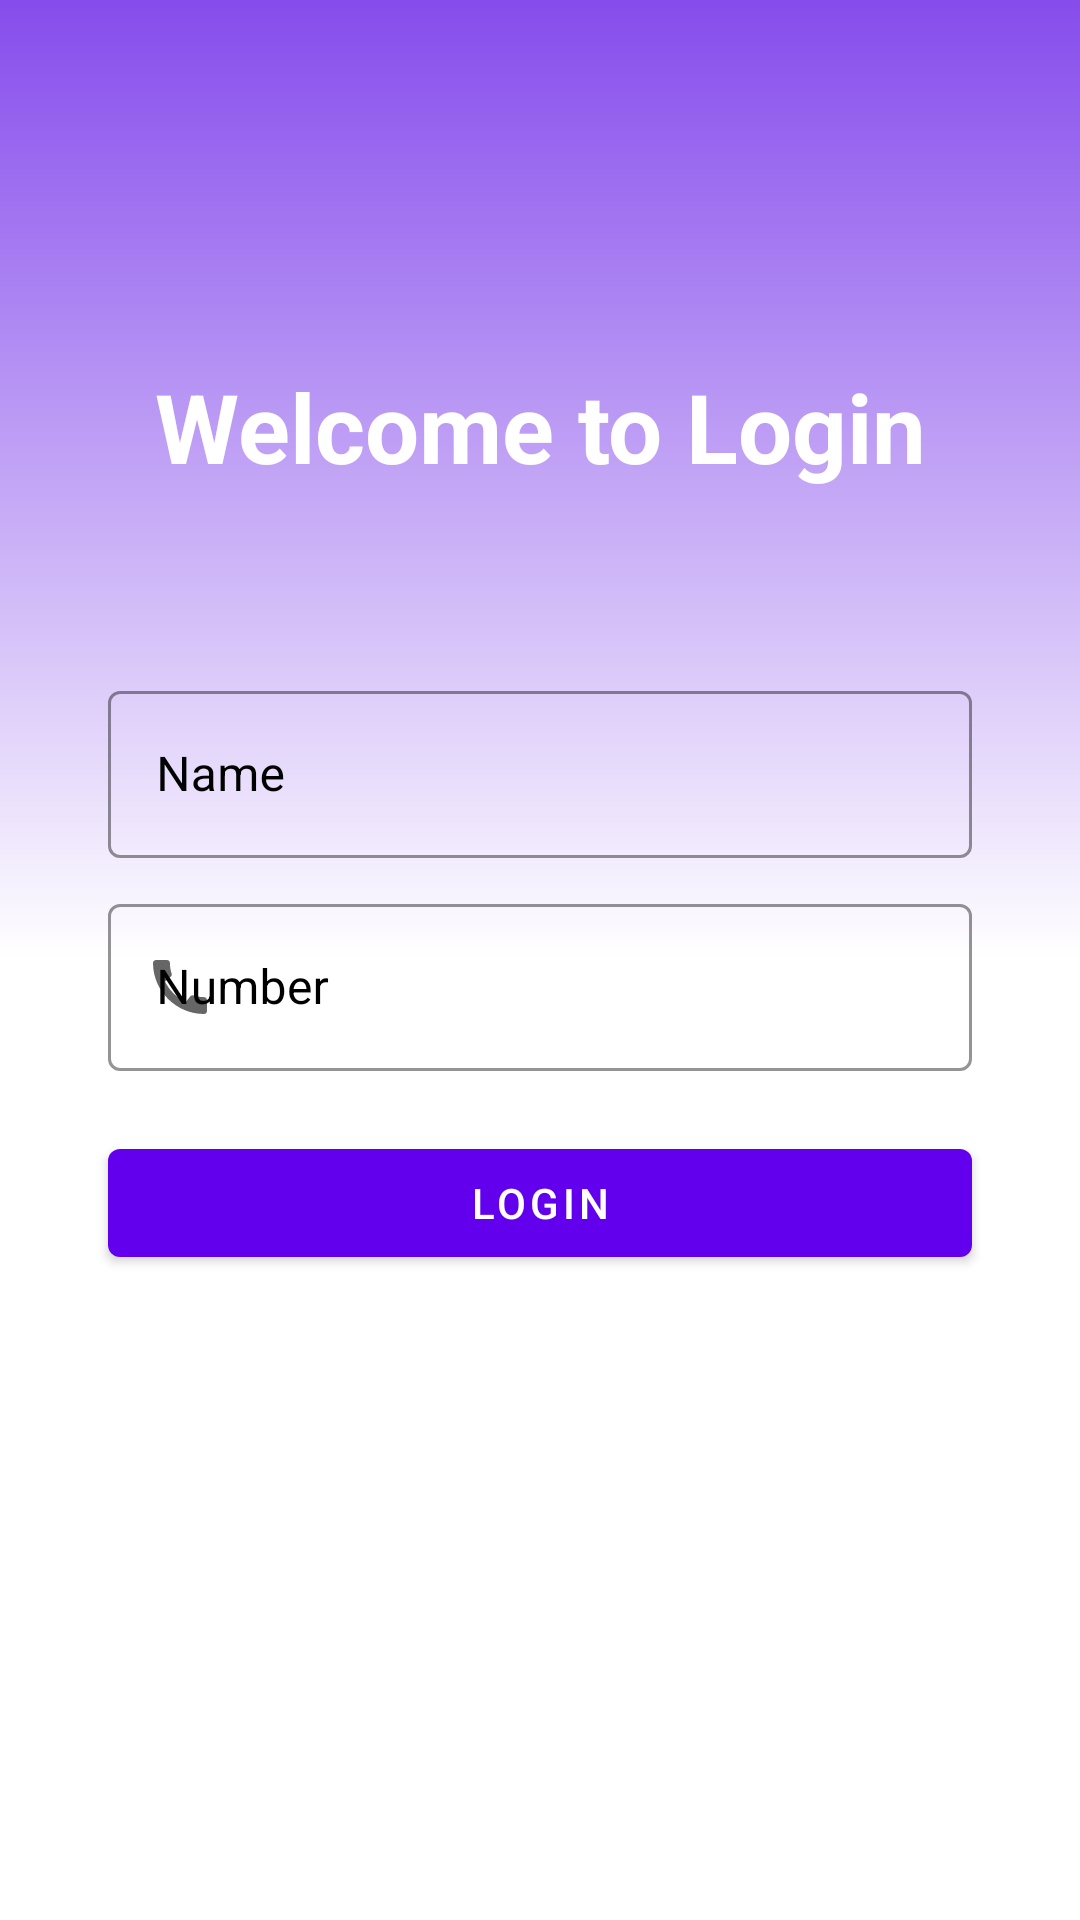

The Android layout XML behind this screen, and the referenced resources:
<!-- AndroidManifest.xml: application theme Theme.Search_BluetoothDevices -->
<!-- res/layout/activity_main.xml -->
<?xml version="1.0" encoding="utf-8"?>
<androidx.constraintlayout.widget.ConstraintLayout xmlns:android="http://schemas.android.com/apk/res/android"
    xmlns:app="http://schemas.android.com/apk/res-auto"
    xmlns:tools="http://schemas.android.com/tools"
    android:layout_width="match_parent"
    android:layout_height="match_parent"
    android:background="@drawable/black_and_white_bg"
    tools:context=".MainActivity">

    <TextView
        android:layout_width="match_parent"
        android:layout_height="wrap_content"
        android:gravity="center"
        android:text="Welcome to Login"
        android:textColor="@color/white"
        android:textSize="32sp"
        android:textStyle="bold"
        app:layout_constraintBottom_toTopOf="@+id/linear_layout"
        app:layout_constraintEnd_toEndOf="parent"
        app:layout_constraintHorizontal_bias="0.0"
        app:layout_constraintStart_toStartOf="parent"
        app:layout_constraintTop_toTopOf="parent"
        app:layout_constraintVertical_bias="0.701" />

    <LinearLayout
        android:id="@+id/linear_layout"
        android:layout_width="match_parent"
        android:layout_height="wrap_content"
        android:layout_marginLeft="20dp"
        android:layout_marginRight="20dp"
        android:orientation="vertical"
        app:layout_constraintBottom_toBottomOf="parent"
        app:layout_constraintEnd_toEndOf="parent"
        app:layout_constraintStart_toStartOf="parent"
        app:layout_constraintTop_toTopOf="parent">


        <com.google.android.material.textfield.TextInputLayout
            style="@style/MyTextInputLayout"
            android:layout_width="match_parent"
            android:layout_height="wrap_content"
            android:layout_marginTop="10dp"
            app:layout_constraintBottom_toBottomOf="parent"
            app:layout_constraintEnd_toEndOf="parent"
            app:layout_constraintStart_toStartOf="parent"
            app:layout_constraintTop_toTopOf="parent"
            app:startIconDrawable="@drawable/ic_person">

            <com.google.android.material.textfield.TextInputEditText
                android:id="@+id/et_name"
                style="@style/MyTextInputEditText"
                android:layout_width="match_parent"
                android:layout_height="wrap_content"
                android:hint="Name" />

        </com.google.android.material.textfield.TextInputLayout>

        <com.google.android.material.textfield.TextInputLayout
            style="@style/MyTextInputLayout"
            android:layout_width="match_parent"
            android:layout_height="wrap_content"
            android:layout_marginTop="10dp"
            app:layout_constraintBottom_toBottomOf="parent"
            app:layout_constraintEnd_toEndOf="parent"
            app:layout_constraintStart_toStartOf="parent"
            app:layout_constraintTop_toTopOf="parent"
            app:prefixText="+91"
            app:startIconDrawable="@drawable/call_icon">

            <com.google.android.material.textfield.TextInputEditText
                android:id="@+id/et_number"
                style="@style/MyTextInputEditText"
                android:layout_width="match_parent"
                android:layout_height="wrap_content"

                android:hint="Number"
                android:inputType="number"
                android:maxLength="10" />

        </com.google.android.material.textfield.TextInputLayout>

        <com.google.android.material.button.MaterialButton
            android:id="@+id/btn_login"
            android:onClick="On_Login_Btn"

            android:layout_width="match_parent"
            android:layout_height="wrap_content"
            android:layout_marginLeft="16dp"
            android:layout_marginTop="20dp"
            android:layout_marginRight="16dp"
            android:text="Login" />


    </LinearLayout>







</androidx.constraintlayout.widget.ConstraintLayout>
<!-- resources referenced by this layout -->
<resources>
  <!-- drawable black_and_white_bg (drawable) -->
  <?xml version="1.0" encoding="utf-8"?>
  <shape xmlns:android="http://schemas.android.com/apk/res/android">
      <gradient android:startColor="@color/white"
          android:centerColor="@color/white"
          android:endColor="#864CEC"
  
  
          android:angle="90"/>
  
  </shape>
  <!-- drawable call_icon (drawable) -->
  <vector android:height="24dp" android:tint="#F8F8F8"
      android:viewportHeight="24" android:viewportWidth="24"
      android:width="24dp" xmlns:android="http://schemas.android.com/apk/res/android">
      <path android:fillColor="@android:color/white" android:pathData="M20.01,15.38c-1.23,0 -2.42,-0.2 -3.53,-0.56 -0.35,-0.12 -0.74,-0.03 -1.01,0.24l-1.57,1.97c-2.83,-1.35 -5.48,-3.9 -6.89,-6.83l1.95,-1.66c0.27,-0.28 0.35,-0.67 0.24,-1.02 -0.37,-1.11 -0.56,-2.3 -0.56,-3.53 0,-0.54 -0.45,-0.99 -0.99,-0.99H4.19C3.65,3 3,3.24 3,3.99 3,13.28 10.73,21 20.01,21c0.71,0 0.99,-0.63 0.99,-1.18v-3.45c0,-0.54 -0.45,-0.99 -0.99,-0.99z"/>
  </vector>
  <style name="MyTextInputEditText" parent="ThemeOverlay.MaterialComponents.TextInputEditText.OutlinedBox.Dense">
          <item name="android:textColor">@android:color/black</item>
      </style>
  <style name="MyTextInputLayout" parent="Widget.MaterialComponents.TextInputLayout.OutlinedBox">
          <item name="android:textColorHint">@color/black</item>
          <item name="android:paddingStart">16dp</item>
          <item name="android:paddingEnd">16dp</item>
          <item name="boxStrokeColor">@color/black</item>
      </style>
  <style name="Theme.Search_BluetoothDevices" parent="Theme.MaterialComponents.DayNight.NoActionBar">
          
          <item name="colorPrimary">@color/purple_500</item>
          <item name="colorPrimaryVariant">@color/purple_700</item>
          <item name="colorOnPrimary">@color/white</item>
          
          <item name="colorSecondary">@color/teal_200</item>
          <item name="colorSecondaryVariant">@color/teal_700</item>
          <item name="colorOnSecondary">@color/black</item>
          
          <item name="android:statusBarColor" tools:targetApi="l">?attr/colorPrimaryVariant</item>
          
      </style>
  <!-- not gathered from this repository: default colours our renderer supplied (Android Studio template values) -->
  <color name="purple_500">#FF6200EE</color>
  <color name="purple_700">#FF3700B3</color>
  <color name="teal_200">#FF03DAC5</color>
  <color name="teal_700">#FF018786</color>
  <color name="black">#FF000000</color>
  <color name="white">#FFFFFFFF</color>
</resources>
